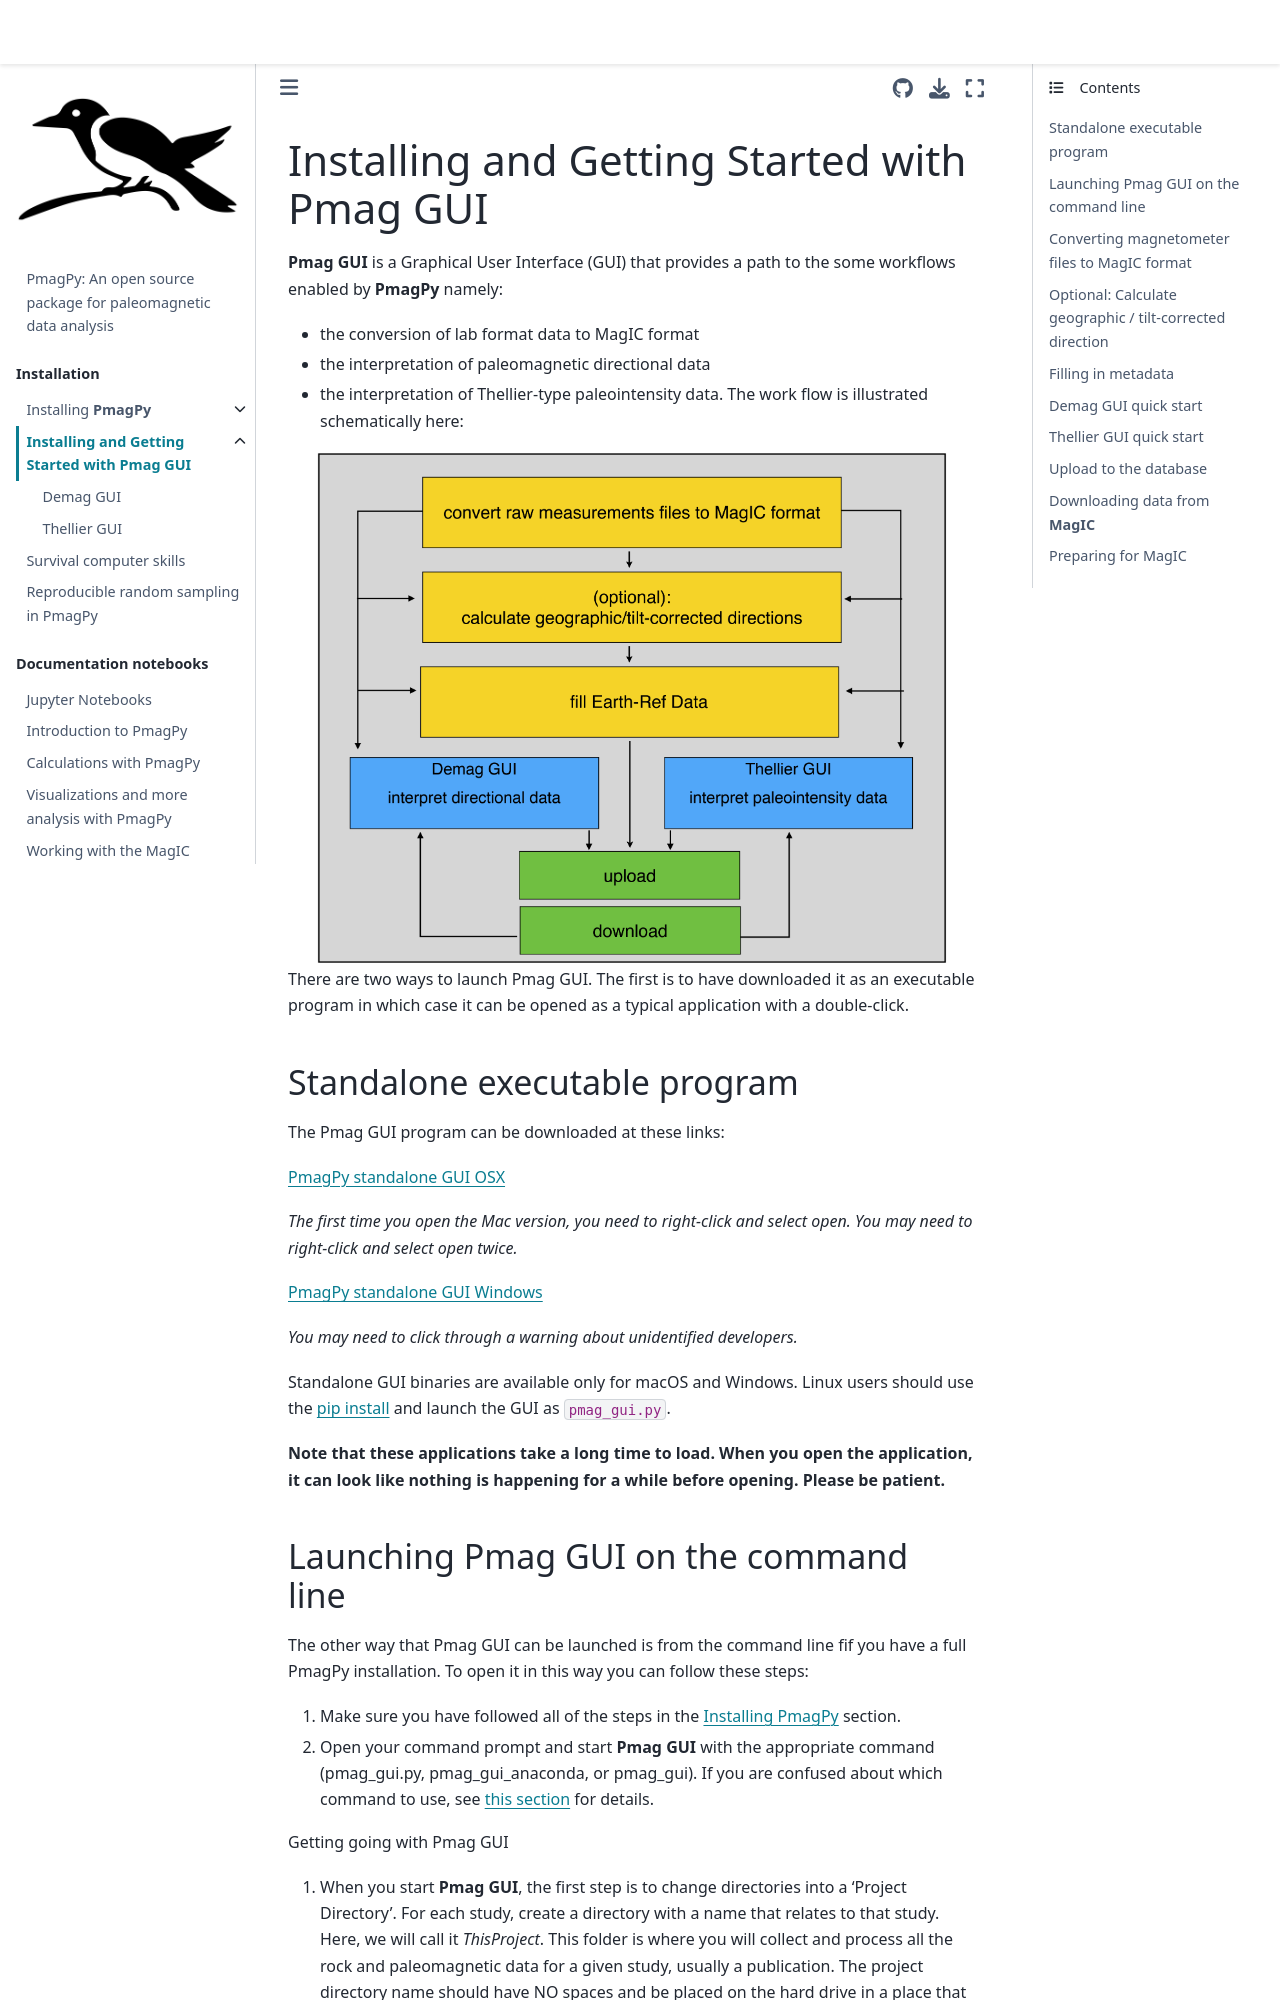

repository: PmagPy/PmagPy-docs · page: programs/pmag_gui.html · generator: jekyll

# Installing and Getting Started with Pmag GUI

**Pmag GUI** is a Graphical User Interface (GUI) that 
provides a path to the some workflows enabled by
**PmagPy** namely: 
- the conversion of lab format data to MagIC format
- the interpretation of paleomagnetic directional data
- the interpretation of Thellier-type paleointensity data. 
The work flow is illustrated schematically here:

```{image} ../images/programs/FigQkMagicFlow.png
:alt: image
:width: 700px
```

There are two ways to launch Pmag GUI. The first is to have downloaded
it as an executable program in which case it can be opened as a typical application
with a double-click. 

## Standalone executable program

The Pmag GUI program can be downloaded at these links:

[PmagPy standalone GUI OSX](https://github.com/PmagPy/PmagPy-Standalone-OSX/releases/latest/)

*The first time you open the Mac version, you need to right-click and select open. You may need to right-click and select open twice.*

[PmagPy standalone GUI Windows](https://github.com/PmagPy/PmagPy-Standalone-Windows/releases/latest/)

*You may need to click through a warning about unidentified developers.*

Standalone GUI binaries are available only for macOS and Windows. Linux users should use the [pip install](../installation/pip_install.md) and launch the GUI as `pmag_gui.py`.

**Note that these applications take a long time to load. When you open the application, it can look like nothing is happening for a while before opening. Please be patient.**
